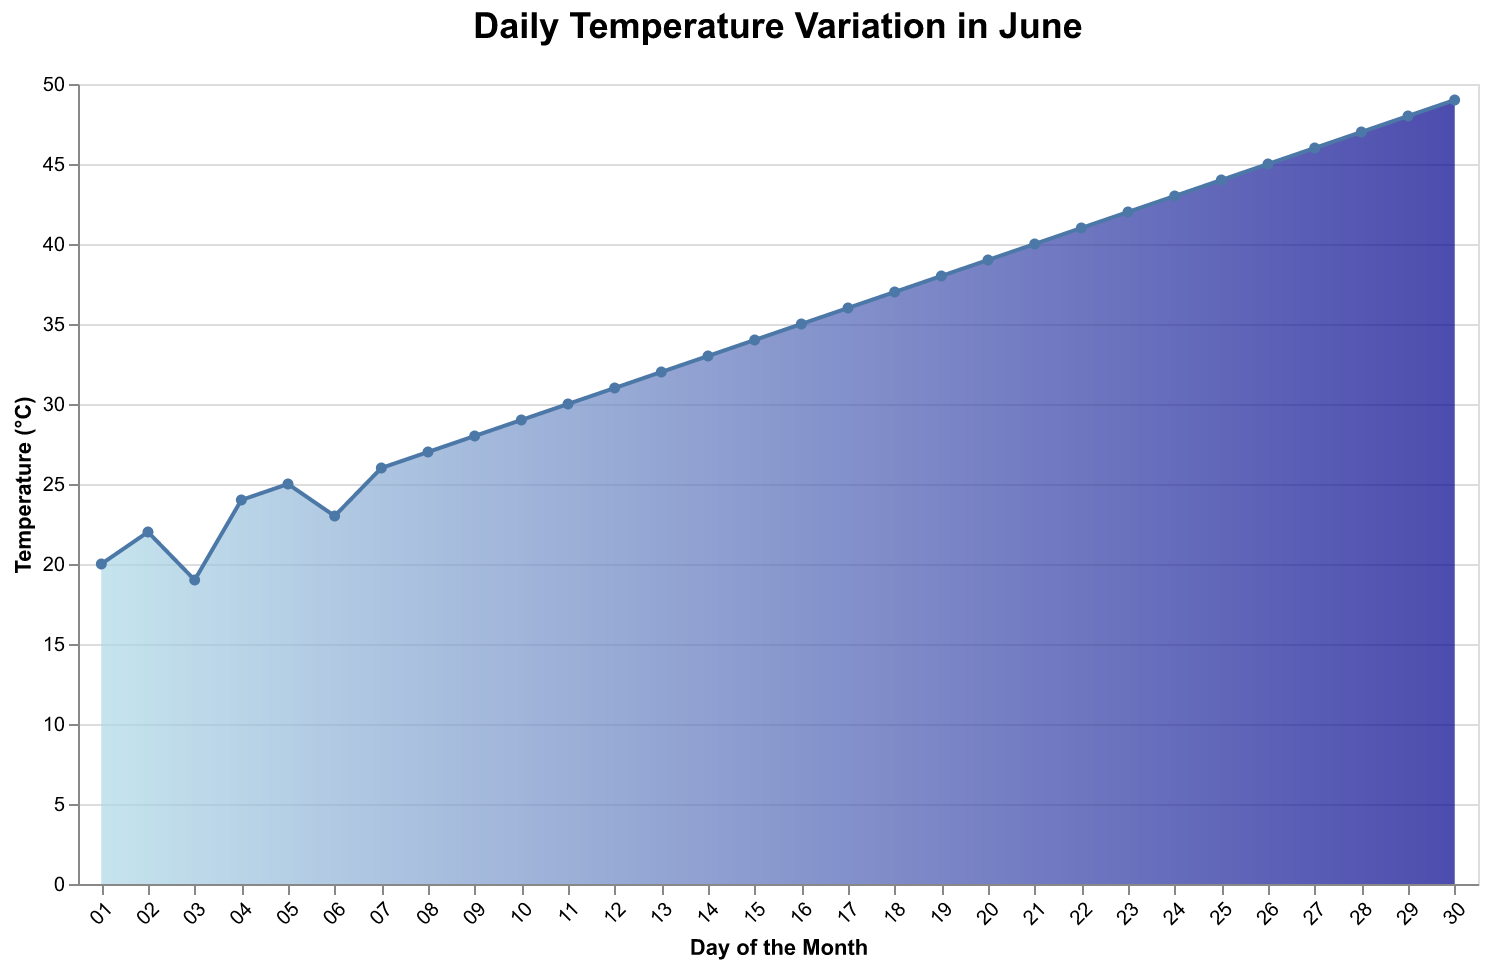

The table this chart was drawn from, first rows:
Day, Temperature
01, 20
02, 22
03, 19
04, 24
05, 25
06, 23
07, 26
08, 27
09, 28
10, 29
11, 30
12, 31
13, 32
14, 33
15, 34
16, 35
17, 36
18, 37
19, 38
20, 39
21, 40
22, 41
23, 42
24, 43
25, 44
26, 45
27, 46
28, 47
29, 48
30, 49
